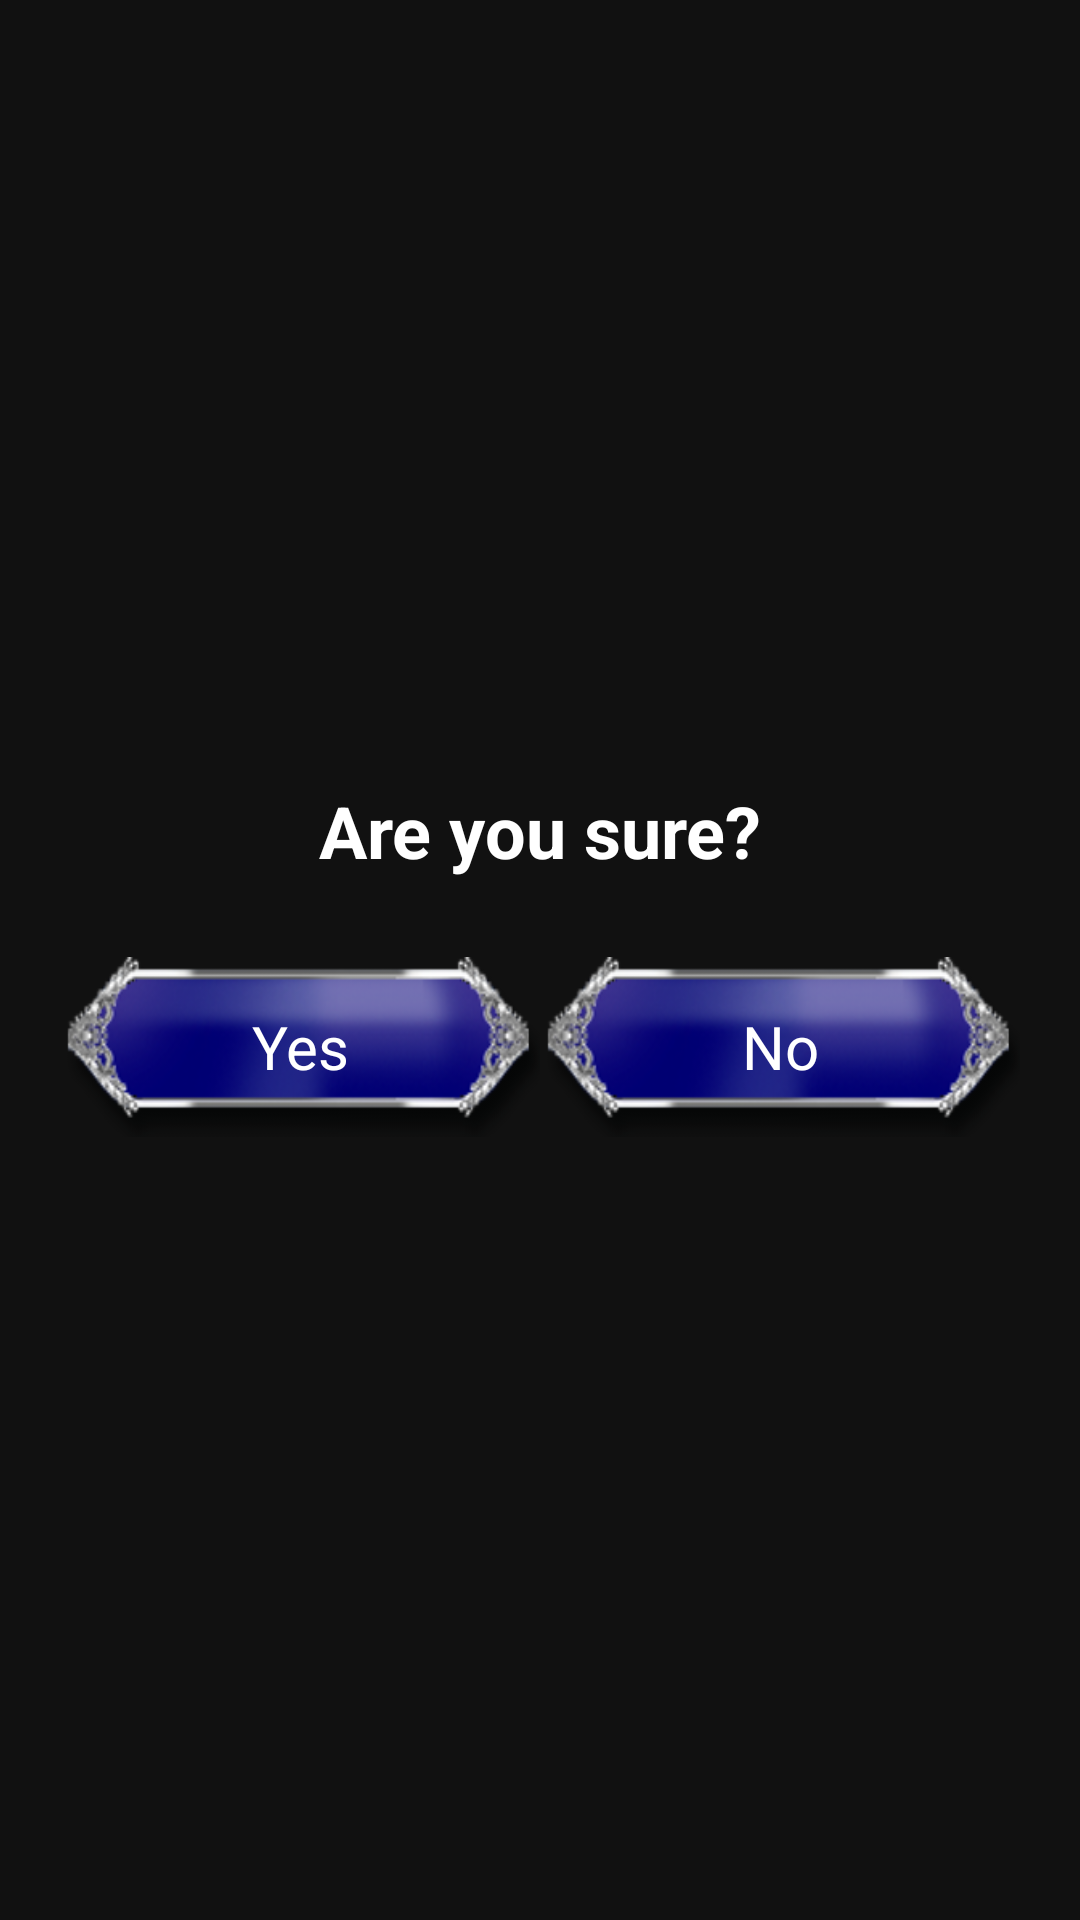

Reconstruct the res/layout file that produces this screen, plus the resources it refers to.
<!-- AndroidManifest.xml: application theme Theme.AppCompat.NoActionBar -->
<!-- res/layout/dialog_sure.xml -->
<?xml version="1.0" encoding="utf-8"?>
<LinearLayout xmlns:tools="http://schemas.android.com/tools"
    android:orientation="vertical"
    android:gravity="center"
    android:background="@color/black_overlay"
    xmlns:android="http://schemas.android.com/apk/res/android" android:layout_width="match_parent"
    android:layout_height="match_parent">


    <TextView
        android:id="@+id/tv_title"
        android:textStyle="bold"
        android:textColor="@color/white"
        android:gravity="center"
        android:textSize="24sp"
        android:text="@string/sure"
        android:layout_width="match_parent"
        android:layout_height="wrap_content" />

<LinearLayout
    android:layout_marginTop="26dp"
    android:gravity="center"
    android:orientation="horizontal"
    android:layout_width="match_parent"
    android:layout_height="wrap_content">

    <TextView
        android:gravity="center"
        android:textColor="@color/white"
        android:textSize="20sp"
        android:text="@string/yes"
        android:id="@+id/iv_yes"
        android:background="@drawable/kbg_button"
        android:layout_width="160dp"
        android:layout_height="60dp"
        tools:ignore="ContentDescription" />

    <TextView
        android:background="@drawable/kbg_button"
        android:textColor="@color/white"
        android:textSize="20sp"
        android:text="@string/no"
        android:gravity="center"
        android:id="@+id/iv_no"
        android:layout_width="160dp"
        android:layout_height="60dp"
        tools:ignore="ContentDescription" />
</LinearLayout>


</LinearLayout>
<!-- resources referenced by this layout -->
<resources>
  <color name="black_overlay">#A6000000</color>
  <color name="white">#FFFFFF</color>
  <!-- drawable kbg_button: png bitmap (drawable-v24, 26737 bytes) -->
  <string name="no">No</string>
  <string name="sure">Are you sure?</string>
  <string name="yes">Yes</string>
</resources>
